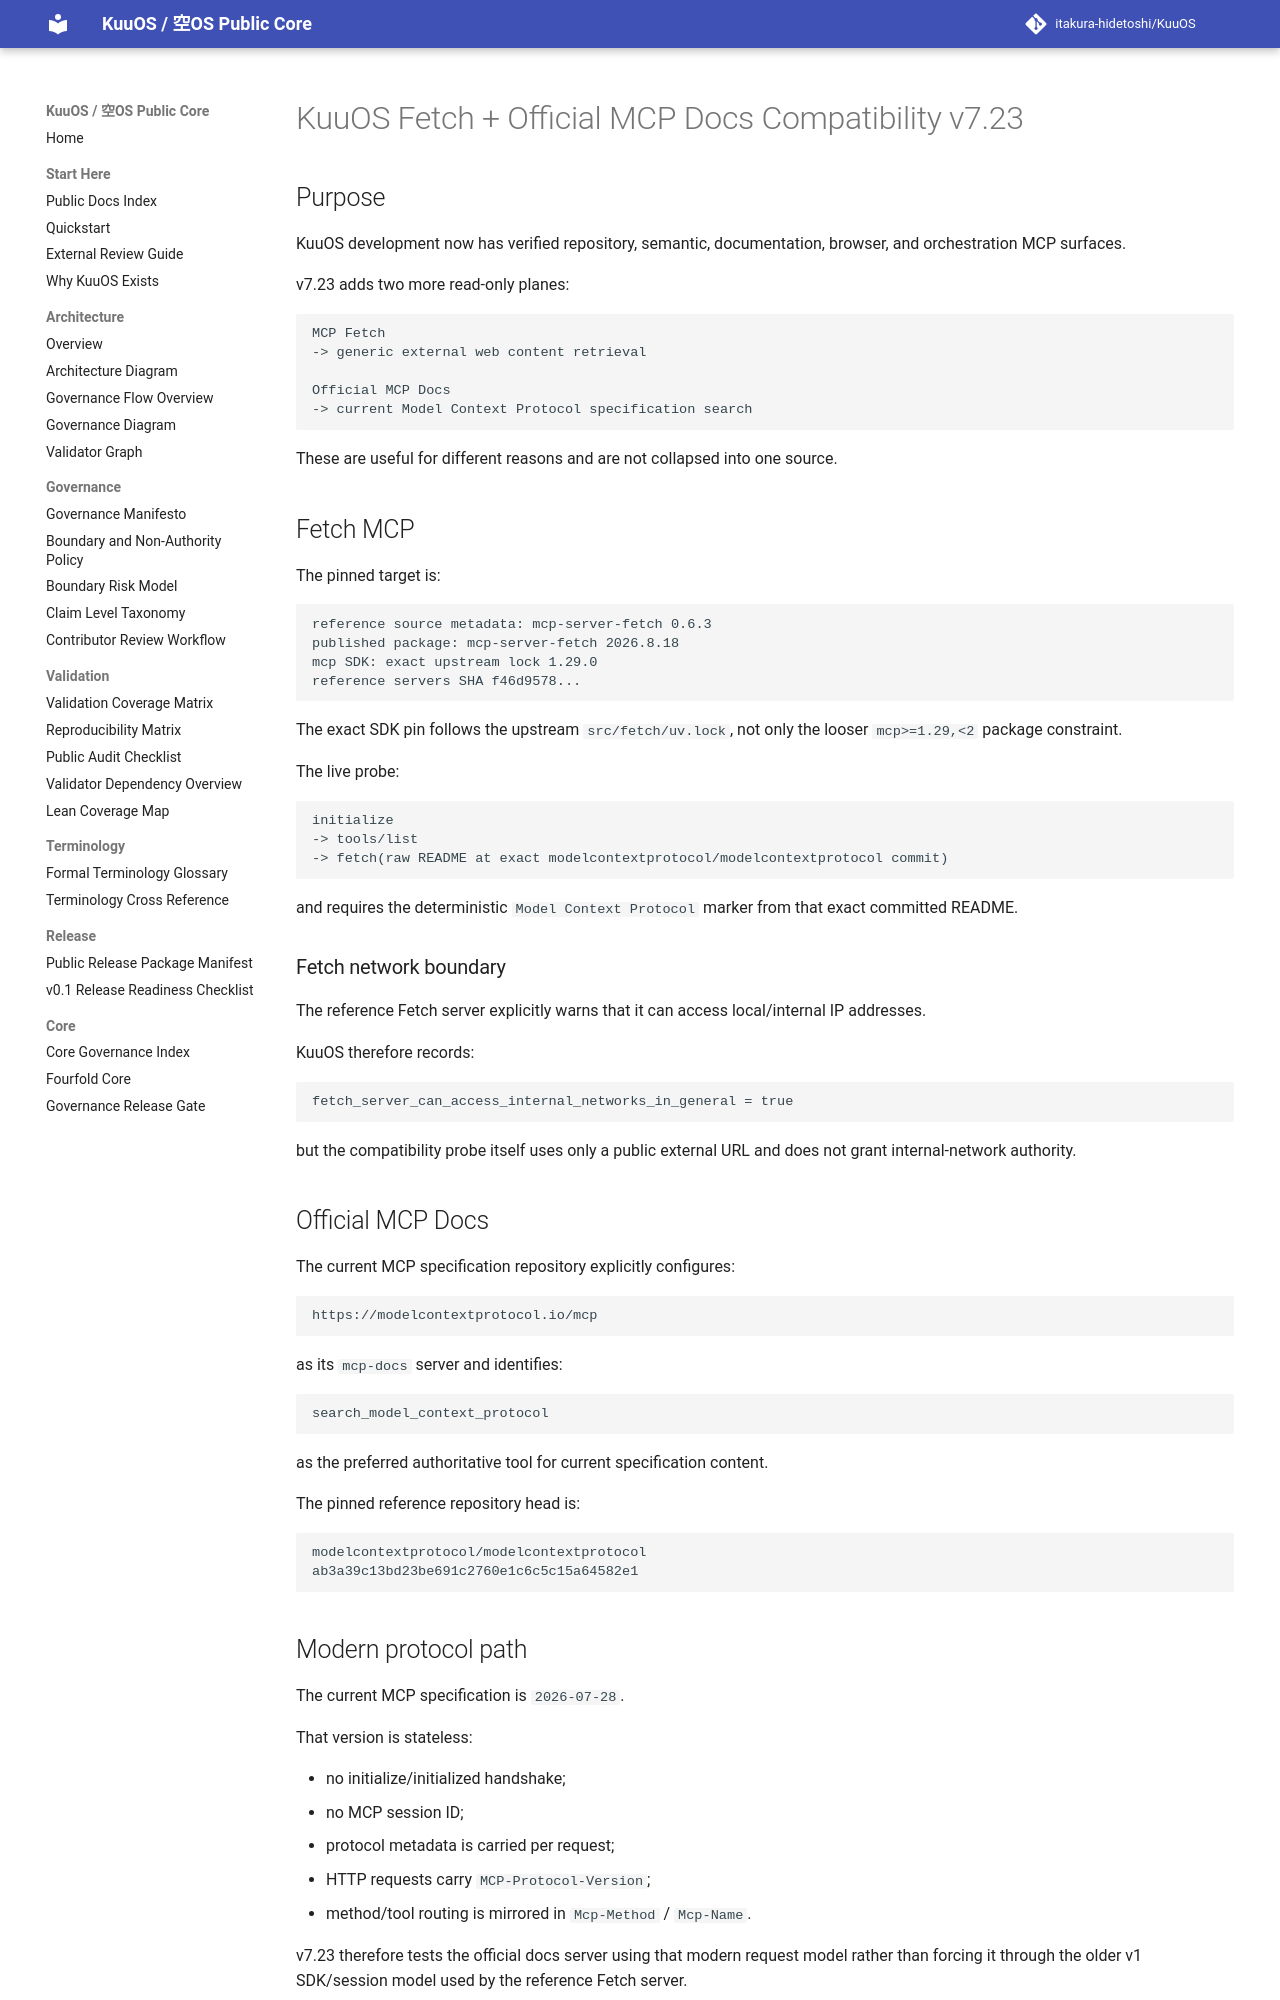

repository: itakura-hidetoshi/KuuOS · page: KUUOS_MCP_FETCH_DOCS_COMPATIBILITY_v7_23/index.html · generator: mkdocs

# KuuOS Fetch + Official MCP Docs Compatibility v7.23

## Purpose

KuuOS development now has verified repository, semantic, documentation, browser, and orchestration MCP surfaces.

v7.23 adds two more read-only planes:

```text
MCP Fetch
-> generic external web content retrieval

Official MCP Docs
-> current Model Context Protocol specification search
```

These are useful for different reasons and are not collapsed into one source.

## Fetch MCP

The pinned target is:

```text
reference source metadata: mcp-server-fetch 0.6.3
published package: mcp-server-fetch 2026.8.18
mcp SDK: exact upstream lock 1.29.0
reference servers SHA f46d9578...
```

The exact SDK pin follows the upstream `src/fetch/uv.lock`, not only the looser `mcp>=1.29,<2` package constraint.

The live probe:

```text
initialize
-> tools/list
-> fetch(raw README at exact modelcontextprotocol/modelcontextprotocol commit)
```

and requires the deterministic `Model Context Protocol` marker from that exact committed README.

### Fetch network boundary

The reference Fetch server explicitly warns that it can access local/internal IP addresses.

KuuOS therefore records:

```text
fetch_server_can_access_internal_networks_in_general = true
```

but the compatibility probe itself uses only a public external URL and does not grant internal-network authority.

## Official MCP Docs

The current MCP specification repository explicitly configures:

```text
https://modelcontextprotocol.io/mcp
```

as its `mcp-docs` server and identifies:

```text
search_model_context_protocol
```

as the preferred authoritative tool for current specification content.

The pinned reference repository head is:

```text
modelcontextprotocol/modelcontextprotocol
ab3a39c13bd23be691c2760e1c6c5c15a64582e1
```
